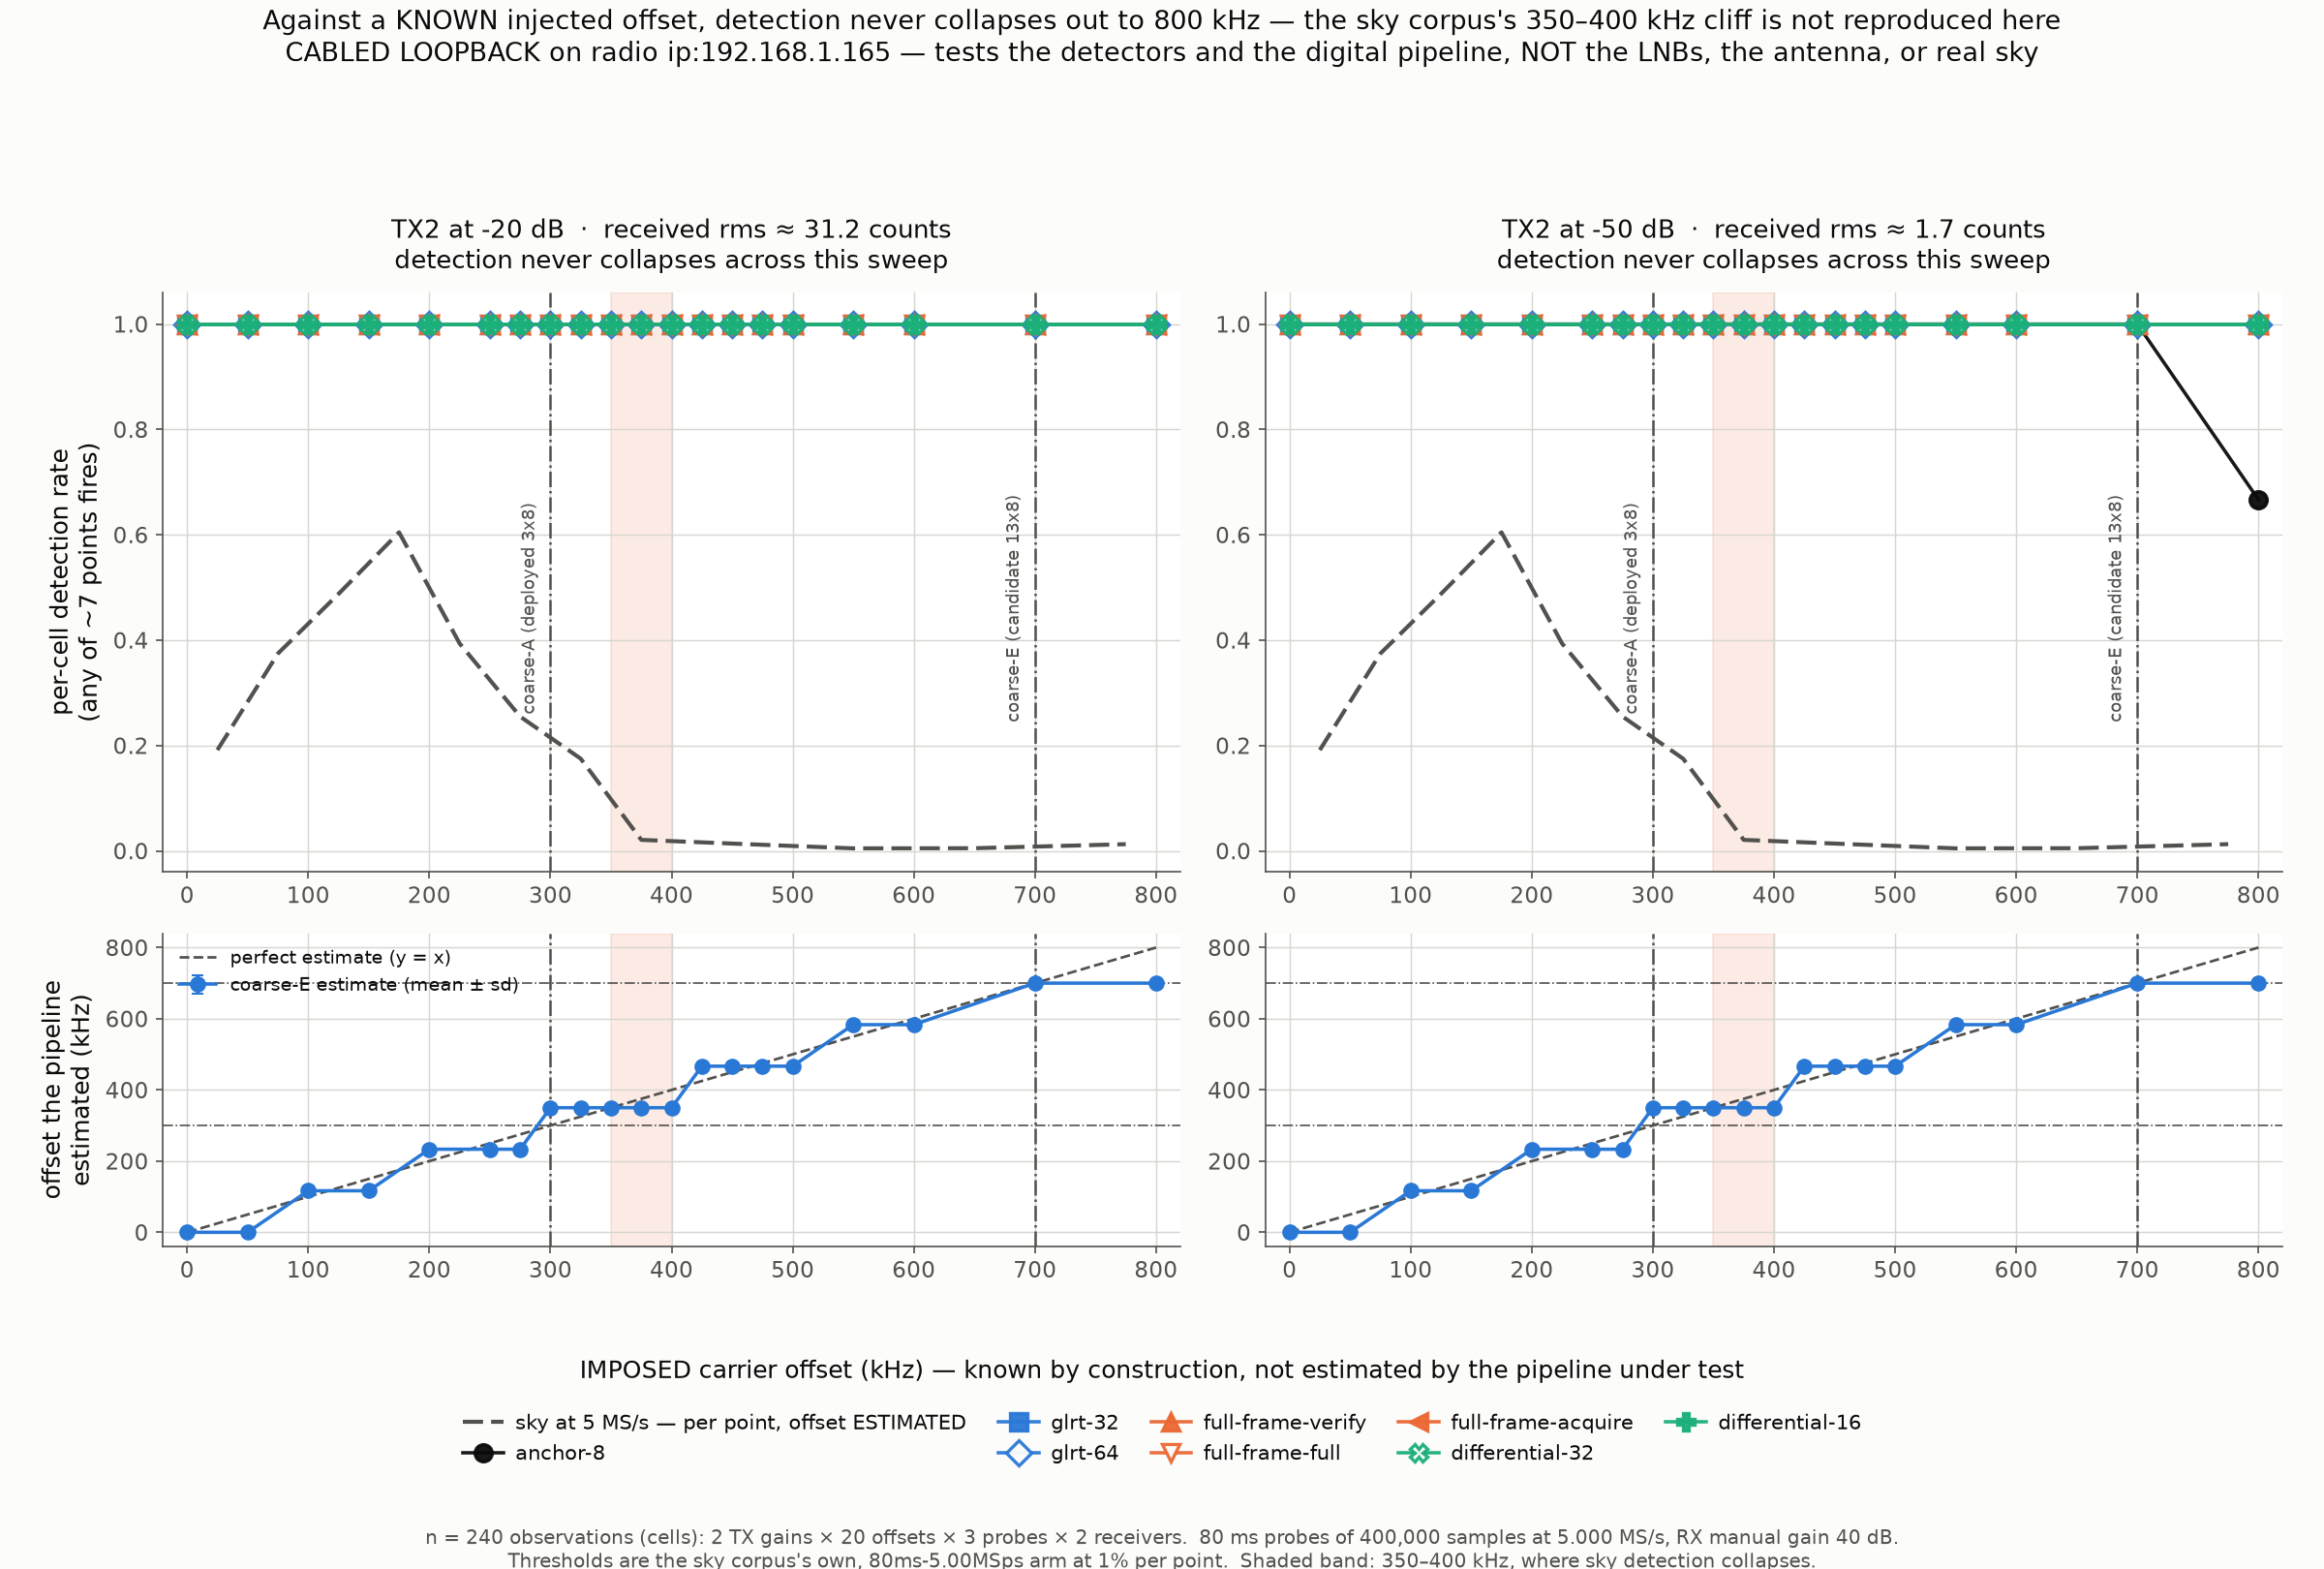

Generate this figure with Python:
#!/usr/bin/env python3
"""cfo-cliff-165 -- where detection dies, measured against a KNOWN offset.

On sky the collapse between 350 and 400 kHz is measured against a bias-corrected
ESTIMATE of the offset, produced by the same pipeline whose sensitivity is in
question, so it cannot distinguish "the search does not reach there" from "the
estimate does not reach there".  Here the offset is IMPOSED on the waveform
before the DAC, so the x axis is known by construction and no estimator sits
between it and the answer.

Two TX gains over the same offsets: if the collapse sits at the same place at
both, it is structural rather than a sensitivity effect.
"""
from __future__ import annotations

import json
import sys
from collections import defaultdict
from pathlib import Path

import matplotlib
matplotlib.use("Agg")
import matplotlib.pyplot as plt
import numpy as np

HERE = Path(__file__).resolve().parent
sys.path.insert(0, str(HERE.parent))
import analyse  # noqa: E402

SRC = HERE.parent / "t3_cliff-165.jsonl"
SKY = HERE.parent / "sky_thresholds-165.json"
SKY_CLIFF = HERE.parent / "sky_cliff_reference-165.json"
OUT_PNG = HERE / "cfo-cliff-165.png"
OUT_JSON = HERE / "cfo-cliff-165.json"

INK, MUTED, GRID, SURFACE = "#0b0b0b", "#52514e", "#d7d6d2", "#fcfcfb"

#: Same order, colours and markers as the sky report's figures, so the two can
#: be laid side by side.  Marker shape is the primary identity channel.
ORDER = ["anchor-8", "glrt-32", "glrt-64", "full-frame-verify",
         "full-frame-full", "full-frame-acquire", "differential-32",
         "differential-16"]
STYLE = {
    "anchor-8":           (INK,       "o", "full"),
    "glrt-32":            ("#2a78d6", "s", "full"),
    "glrt-64":            ("#2a78d6", "D", "none"),
    "full-frame-verify":  ("#eb6834", "^", "full"),
    "full-frame-full":    ("#eb6834", "v", "none"),
    "full-frame-acquire": ("#eb6834", "<", "full"),
    "differential-16":    ("#1baf7a", "P", "full"),
    "differential-32":    ("#1baf7a", "X", "none"),
}

#: Where sky says detection collapses, and what the deployed coarse banks reach.
SKY_CLIFF_HZ = (350_000, 400_000)
BANK_SPAN_HZ = {"coarse-A (deployed 3x8)": 300_000,
                "coarse-E (candidate 13x8)": 700_000}


def detection(rows: list[dict], thresholds: dict) -> dict:
    """Per (gain, offset): detection rates, and how well the offset is estimated.

    Both per-cell and per-point are kept.  Per-cell -- did this probe get
    detected at all -- is the operationally meaningful one and is what the
    figure plots.  Per-point is carried because the sky cliff figure
    (``cross_radio.guard_band_curve``) counts firing per candidate point, and a
    comparison across the two has to know which is which.
    """
    grouped: dict = defaultdict(list)
    for row in rows:
        grouped[(row["tx_gain_db"], row["offset_nominal_hz"])].append(row)
    out: dict = {}
    for key, group in sorted(grouped.items()):
        rates = analyse.rates(group, thresholds, arm="target")
        # What the pipeline's own coarse stage THOUGHT the offset was.  The
        # imposed value is the truth; this is the estimate whose failure the sky
        # axis cannot separate from a failure to detect.
        estimated = [row["coarse_offset_hz"]["E"] for row in group]
        imposed = key[1]
        out[key] = {"cells": len(group),
                    "rms": float(np.mean([r["rms_counts"] for r in group])),
                    "coarse_E": float(np.mean([r["coarse"]["E"] for r in group])),
                    "estimated_offset_hz": float(np.mean(estimated)),
                    "estimated_offset_sd_hz": float(np.std(estimated)),
                    "estimate_error_hz": float(np.mean(estimated) - imposed),
                    "methods": {m: rates[m]["per_cell_rate"] for m in rates},
                    "methods_per_point": {m: rates[m]["per_point_rate"]
                                          for m in rates},
                    # How far above its threshold the best point in a cell sits.
                    # A detection rate of 1.00 says nothing about margin, and a
                    # null result about a cliff is only worth reading if the
                    # detections behind it were not scraping the threshold.
                    "score_over_threshold": {
                        m: float(np.mean([
                            max(point["methods"][m]["score"]
                                for point in row["points"])
                            for row in group]) / thresholds[m]["threshold"])
                        for m in rates}}
    return out


def collapse_point(offsets, values, level: float = 0.5):
    """Lowest offset at which detection has fallen below ``level`` and stays there."""
    for index, offset in enumerate(offsets):
        if values[index] < level and all(v < level for v in values[index:]):
            return offset
    return None


def main() -> None:
    header, rows = analyse.load(SRC)
    sky, _ = analyse.sky_thresholds(SKY)
    sky_curve = []
    if SKY_CLIFF.exists():
        sky_curve = [row for row in
                     json.loads(SKY_CLIFF.read_text())["series"]["5 MS/s"]
                     if row["mid_khz"] <= 820]
    thresholds = {m: sky[m] for m in sky}
    table = detection(rows, thresholds)
    gains = sorted({gain for gain, _ in table}, reverse=True)
    #: One x range for every panel: two gains swept the same offsets, and a
    #: column auto-scaled to its own subset would put the shaded sky band and
    #: the bank limits in different places in each half of the figure.
    span_khz = max(offset for _, offset in table) / 1e3

    payload = {"figure": "cfo-cliff-165", "radio": "ip:192.168.1.165",
               "rig": "CABLED LOOPBACK TX2 -> split -> RX1+RX2",
               "offset_basis": "IMPOSED on the waveform, exp(2j*pi*f*t), not estimated",
               "arm": header.get("arm"),
               "sample_rate_hz": header.get("sample_rate_hz"),
               "probe_ms": header.get("probe_ms"),
               "thresholds": "sky corpus 80ms-5.00MSps, 1% per point",
               "sky_cliff_hz": SKY_CLIFF_HZ, "bank_span_hz": BANK_SPAN_HZ,
               "sky_reference_5MSps": sky_curve,
               "gains_db": gains, "collapse_hz": {}, "curves": {}}

    plt.rcParams.update({
        "font.size": 11.5, "axes.labelsize": 12, "axes.titlesize": 12,
        "xtick.labelsize": 11, "ytick.labelsize": 11, "legend.fontsize": 9.5,
        "axes.edgecolor": MUTED, "text.color": INK, "axes.labelcolor": INK,
        "xtick.color": MUTED, "ytick.color": MUTED})
    fig, axes = plt.subplots(2, len(gains), figsize=(8.0 * len(gains), 10.8),
                             dpi=150, facecolor=SURFACE, squeeze=False,
                             gridspec_kw={"height_ratios": [1.85, 1.0]})
    for column in range(1, len(gains)):        # never share an axis with itself
        axes[0][column].sharey(axes[0][0])
        axes[1][column].sharey(axes[1][0])

    for column, gain in enumerate(gains):
        axis = axes[0][column]
        offsets = sorted({offset for g, offset in table if g == gain})
        axis.axvspan(SKY_CLIFF_HZ[0] / 1e3, SKY_CLIFF_HZ[1] / 1e3,
                     color="#eb6834", alpha=0.13, zorder=0)
        for name, span in BANK_SPAN_HZ.items():
            axis.axvline(span / 1e3, color=MUTED, linestyle="-.", linewidth=1.2,
                         zorder=1)
        # The sky curve this experiment exists to test, drawn on the same axis.
        # Its LEVEL is not comparable -- it counts per candidate point on sky,
        # where most points hold no signal at all, so it peaks near 60% while a
        # cable with a signal in it reaches 100%.  Its SHAPE is the whole claim,
        # and the shape is what sits against the shaded band.
        if sky_curve:
            axis.plot([row["mid_khz"] for row in sky_curve],
                      [row["rate_pct"] / 100 for row in sky_curve],
                      color=MUTED, linestyle=(0, (5, 2)), linewidth=2.0,
                      marker="", zorder=2,
                      label="sky at 5 MS/s — per point, offset ESTIMATED")

        collapses = {}
        for method in ORDER:
            colour, marker, fill = STYLE[method]
            values = [table[(gain, offset)]["methods"][method] for offset in offsets]
            axis.plot([o / 1e3 for o in offsets], values, color=colour,
                      linewidth=1.7, marker=marker, markersize=8.5,
                      markerfacecolor=colour if fill == "full" else SURFACE,
                      markeredgecolor=colour, markeredgewidth=1.6,
                      label=method, zorder=3, alpha=0.95)
            collapses[method] = collapse_point(offsets, values)
            payload["curves"].setdefault(str(gain), {})[method] = {
                "offset_hz": offsets, "per_cell_detection": values,
                "per_point_detection": [table[(gain, o)]["methods_per_point"][method]
                                        for o in offsets],
                "score_over_threshold": [
                    table[(gain, o)]["score_over_threshold"][method]
                    for o in offsets]}
        payload["collapse_hz"][str(gain)] = collapses
        solved = [v for v in collapses.values() if v is not None]
        rms = np.mean([table[(gain, o)]["rms"] for o in offsets])
        axis.set_title(
            f"TX2 at {gain:+.0f} dB  ·  received rms ≈ {rms:.1f} counts\n"
            + (f"detection halves at {min(solved) / 1e3:.0f}–"
               f"{max(solved) / 1e3:.0f} kHz"
               if solved else "detection never collapses across this sweep"),
            pad=12, fontsize=12.5)
        axis.grid(color=GRID, linewidth=0.7)
        axis.set_axisbelow(True)
        axis.set_ylim(-0.04, 1.06)
        axis.set_xlim(-20, span_khz + 20)
        for side in ("top", "right"):
            axis.spines[side].set_visible(False)
        if column == 0:
            axis.set_ylabel("per-cell detection rate\n(any of ~7 points fires)")
        for name, span in BANK_SPAN_HZ.items():
            axis.text(span / 1e3 - 10, 0.46, name, fontsize=8.5, color=MUTED,
                      rotation=90, ha="right", va="center")

        # ---- lower row: does the pipeline's own estimate track the truth? ---
        lower = axes[1][column]
        estimated = [table[(gain, offset)]["estimated_offset_hz"] / 1e3
                     for offset in offsets]
        spread = [table[(gain, offset)]["estimated_offset_sd_hz"] / 1e3
                  for offset in offsets]
        kilohertz = [offset / 1e3 for offset in offsets]
        lower.axvspan(SKY_CLIFF_HZ[0] / 1e3, SKY_CLIFF_HZ[1] / 1e3,
                      color="#eb6834", alpha=0.13, zorder=0)
        lower.plot(kilohertz, kilohertz, color=MUTED, linestyle="--",
                   linewidth=1.3, zorder=1, label="perfect estimate (y = x)")
        lower.errorbar(kilohertz, estimated, yerr=spread, color="#2a78d6",
                       marker="o", markersize=7, linewidth=1.7, capsize=3,
                       zorder=3, label="coarse-E estimate (mean ± sd)")
        for name, span in BANK_SPAN_HZ.items():
            lower.axvline(span / 1e3, color=MUTED, linestyle="-.", linewidth=1.2)
            lower.axhline(span / 1e3, color=MUTED, linestyle="-.", linewidth=0.8)

        lower.set_xlim(-20, span_khz + 20)
        lower.grid(color=GRID, linewidth=0.7)
        lower.set_axisbelow(True)
        for side in ("top", "right"):
            lower.spines[side].set_visible(False)
        if column == 0:
            lower.set_ylabel("offset the pipeline\nestimated (kHz)")
            lower.legend(frameon=False, loc="upper left", fontsize=9)
        payload["curves"].setdefault(str(gain), {})["_estimate"] = {
            "offset_hz": offsets,
            "estimated_hz": [table[(gain, o)]["estimated_offset_hz"]
                             for o in offsets],
            "error_hz": [table[(gain, o)]["estimate_error_hz"] for o in offsets]}

    all_collapse = [v for row in payload["collapse_hz"].values()
                    for v in row.values() if v is not None]
    headline = (f"detection survives to {min(all_collapse) / 1e3:.0f}–"
                f"{max(all_collapse) / 1e3:.0f} kHz"
                if all_collapse else
                f"detection never collapses out to {span_khz:.0f} kHz")
    fig.suptitle(
        f"Against a KNOWN injected offset, {headline} — "
        f"the sky corpus's 350–400 kHz cliff is not reproduced here\n"
        "CABLED LOOPBACK on radio ip:192.168.1.165 — tests the detectors and the "
        "digital pipeline, NOT the LNBs, the antenna, or real sky",
        fontsize=13.0, y=0.996)
    cells = sum(v["cells"] for v in table.values())
    fig.text(0.5, 0.016,
             f"n = {cells:,} observations (cells): {len(gains)} TX gains × "
             f"{len(set(o for _, o in table))} offsets × "
             f"{header.get('probes_per_point')} probes × 2 receivers.  "
             f"80 ms probes of 400,000 samples at 5.000 MS/s, RX manual gain 40 dB.",
             ha="center", fontsize=9.5, color=MUTED)
    fig.text(0.5, 0.001,
             "Thresholds are the sky corpus's own, 80ms-5.00MSps arm at 1% per "
             "point.  Shaded band: 350–400 kHz, where sky detection collapses.",
             ha="center", fontsize=9.5, color=MUTED)
    fig.supxlabel("IMPOSED carrier offset (kHz) — known by construction, "
                  "not estimated by the pipeline under test",
                  fontsize=12, y=0.118)
    handles, labels = axes[0][0].get_legend_handles_labels()
    fig.legend(handles, labels, frameon=False, ncol=5, fontsize=10,
               loc="lower center", bbox_to_anchor=(0.5, 0.055),
               columnspacing=1.6, handletextpad=0.6)
    fig.tight_layout(rect=(0.006, 0.135, 0.994, 0.935))
    fig.savefig(OUT_PNG, dpi=150, facecolor=SURFACE)
    OUT_JSON.write_text(json.dumps(payload, indent=2))

    for gain in gains:
        print(f"\n== TX {gain:+.0f} dB ==")
        offsets = sorted({offset for g, offset in table if g == gain})
        print(f"{'kHz':>6} {'rms':>6} {'coarseE':>8} " +
              " ".join(f"{m[:9]:>9}" for m in ORDER))
        for offset in offsets:
            row = table[(gain, offset)]
            print(f"{offset / 1e3:6.0f} {row['rms']:6.2f} {row['coarse_E']:8.3f} " +
                  " ".join(f"{row['methods'][m]:9.2f}" for m in ORDER))
    print(f"\ncollapse points: {json.dumps(payload['collapse_hz'])}")
    print(f"wrote {OUT_PNG}")


if __name__ == "__main__":
    main()
